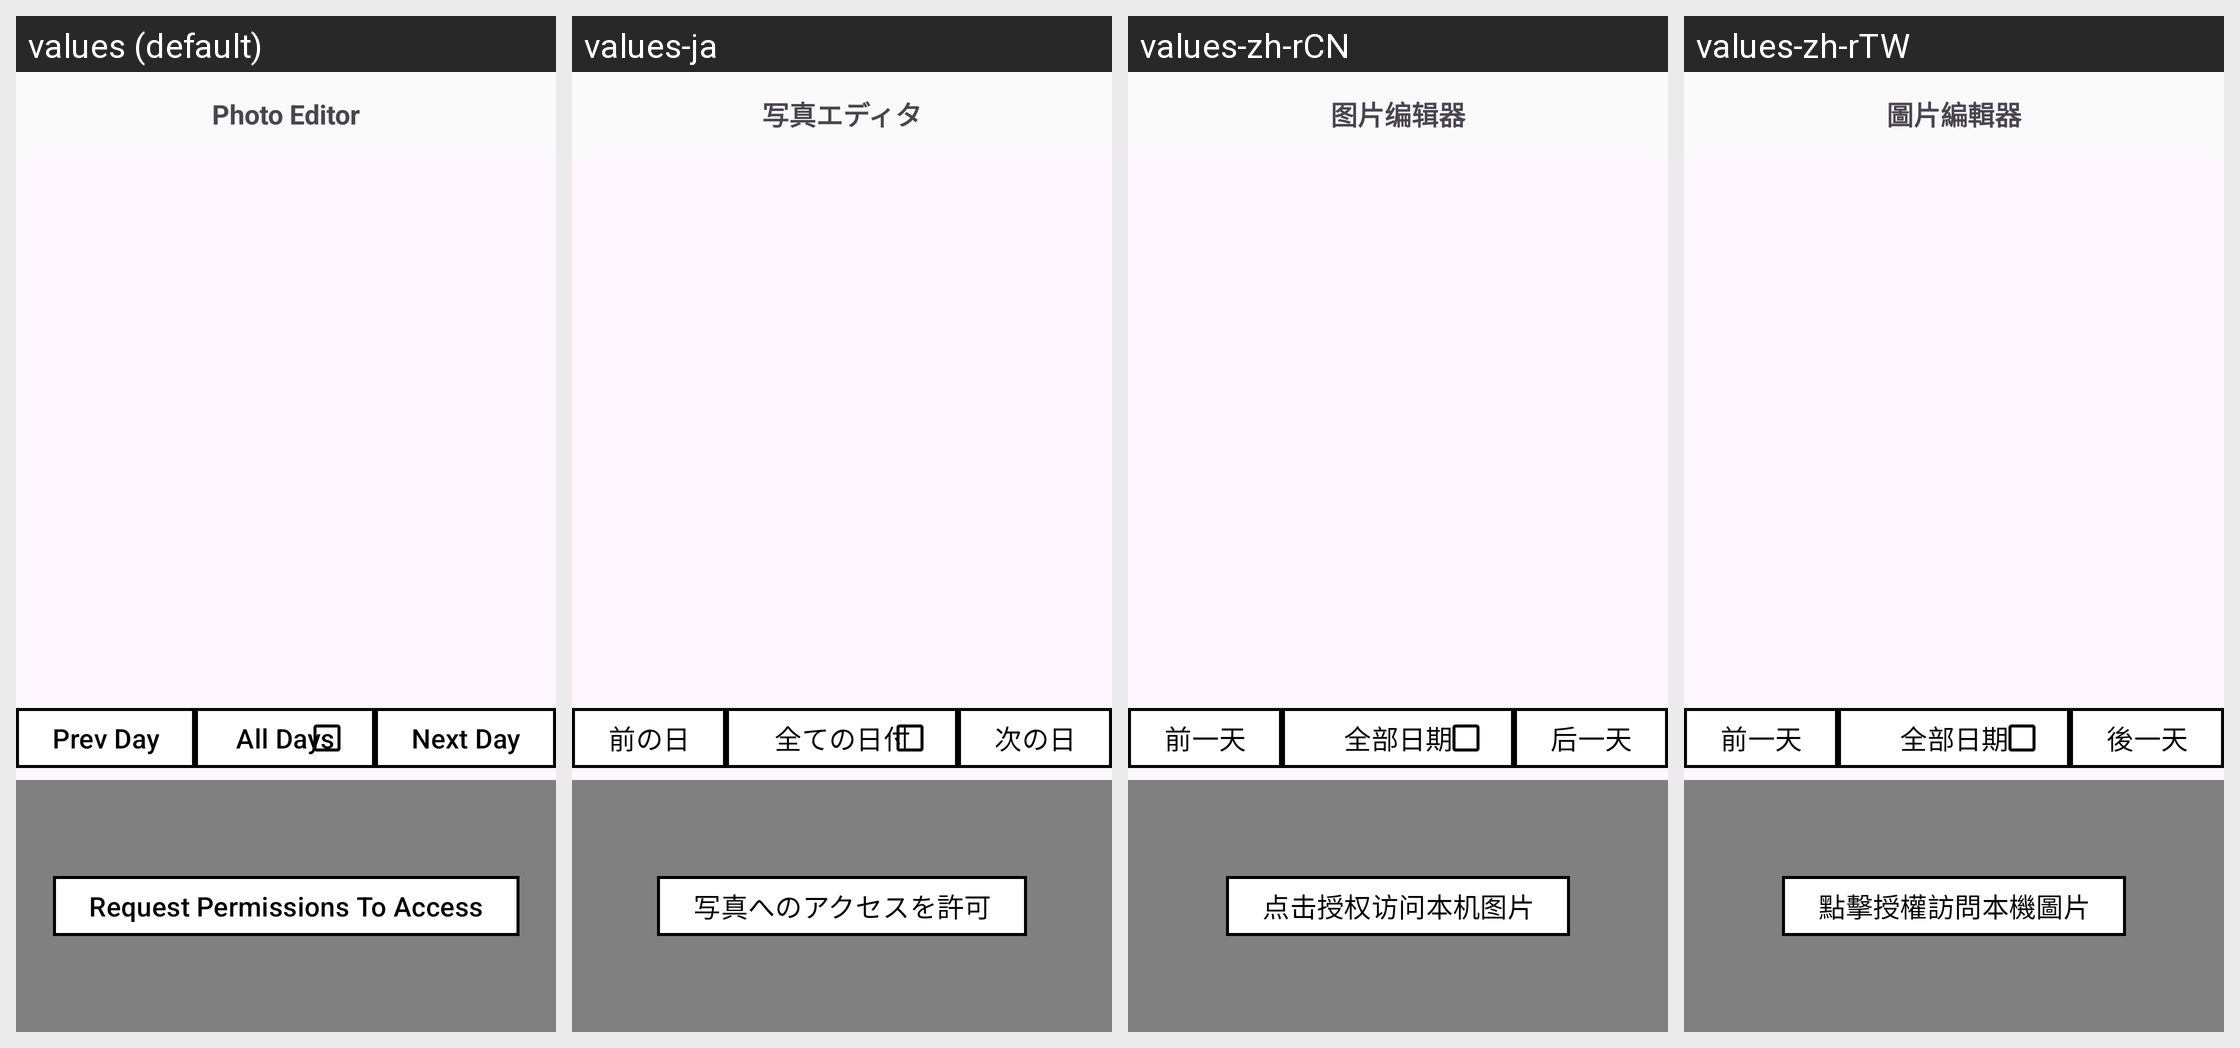

Strings drawn on this Android screen and how each of the app's shown locales translates them:
Android screen res/layout/activity_main.xml rendered under 4 locales, left to right: values (default), values-ja, values-zh-rCN, values-zh-rTW. Device: Nexus 5 (rendered at 1080×1920; each locale shown at half size, 540×960, under a caption strip naming it); theme Theme.PhotoEditor.
Strings drawn on this screen, with the default value and each locale's value (text and hints the layout hard-codes, and strings that could not be matched under every locale, appear in the picture but are not listed):

app_name
  values: Photo Editor
  values-ja: 写真エディタ
  values-zh-rCN: 图片编辑器
  values-zh-rTW: 圖片編輯器

previous_day
  values: Prev Day
  values-ja: 前の日
  values-zh-rCN: 前一天
  values-zh-rTW: 前一天

all_days
  values: All Days
  values-ja: 全ての日付
  values-zh-rCN: 全部日期
  values-zh-rTW: 全部日期

next_day
  values: Next Day
  values-ja: 次の日
  values-zh-rCN: 后一天
  values-zh-rTW: 後一天

permission_request
  values: Request Permissions To Access
  values-ja: 写真へのアクセスを許可
  values-zh-rCN: 点击授权访问本机图片
  values-zh-rTW: 點擊授權訪問本機圖片
